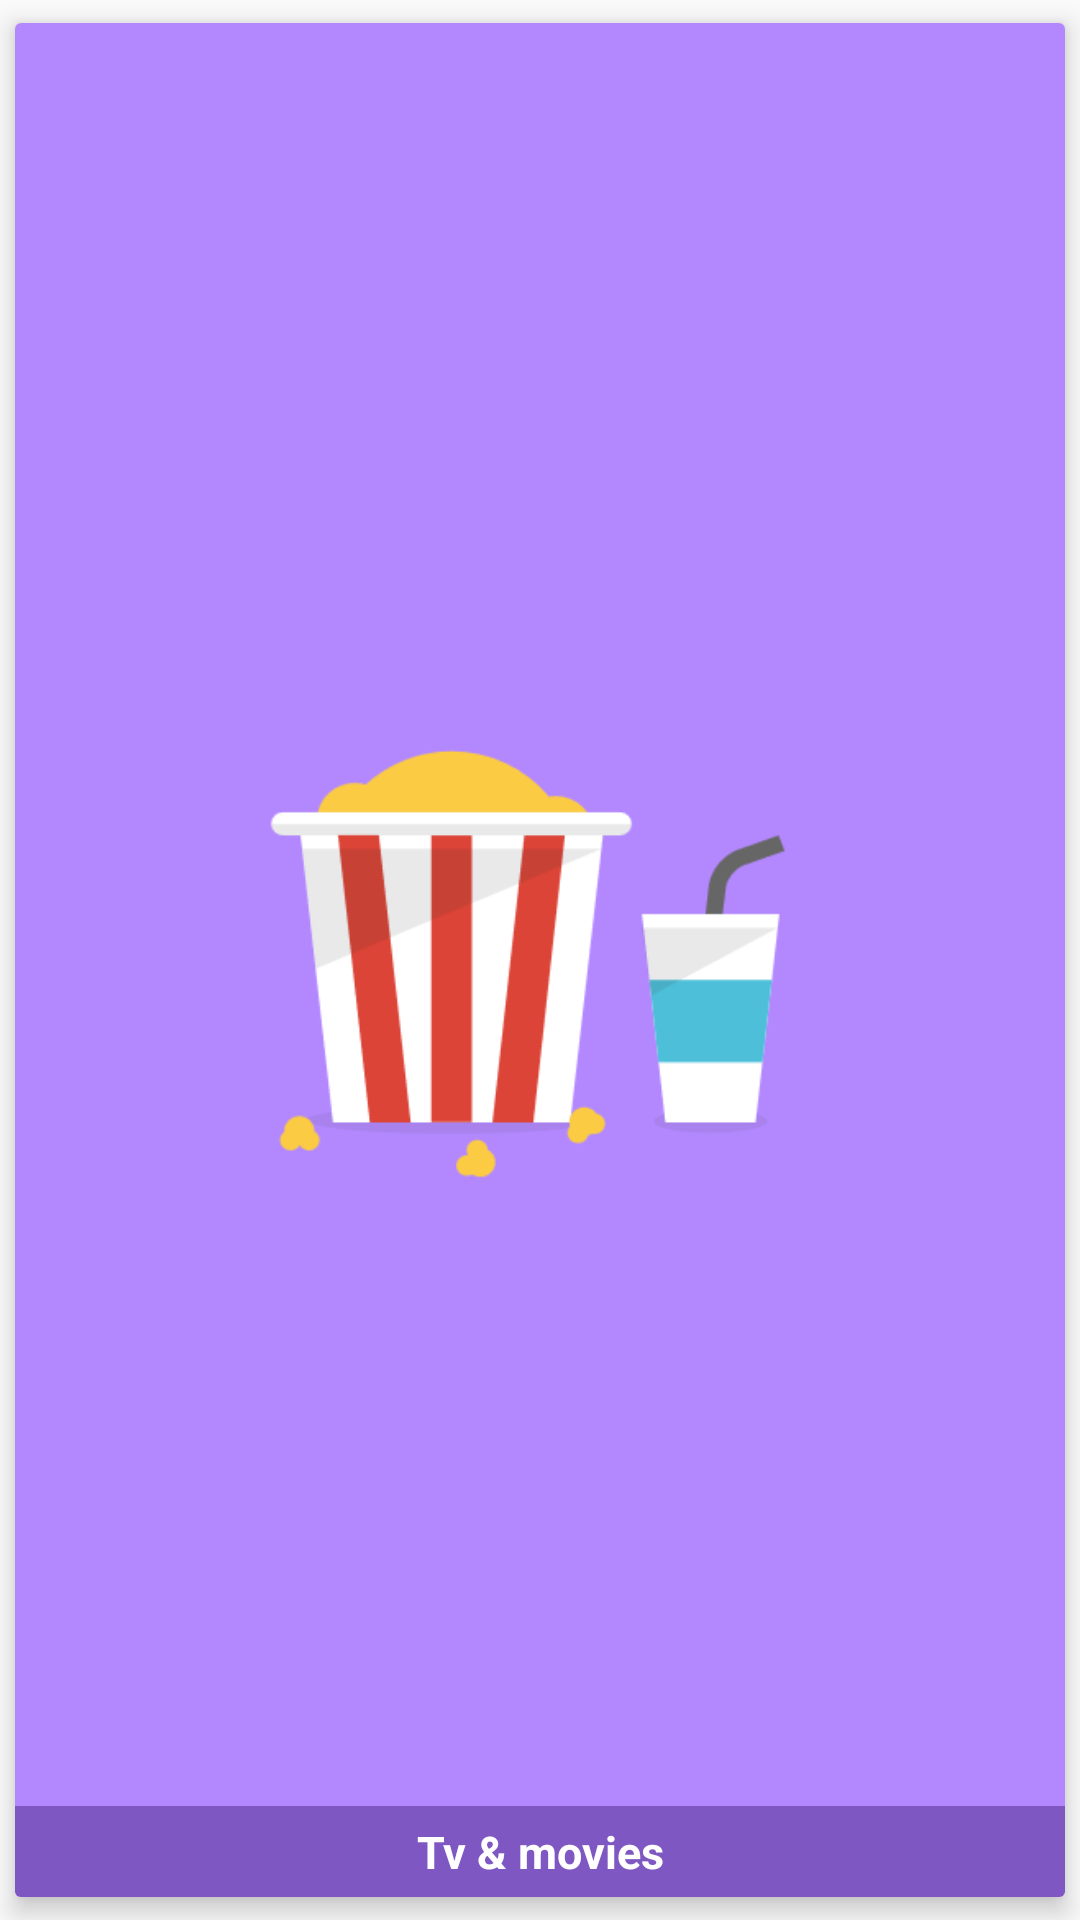

Write the Android layout XML for this screen, with the resource values it uses.
<!-- AndroidManifest.xml: application theme AppTheme -->
<!-- res/layout/tvmovies_layout.xml -->
<?xml version="1.0" encoding="utf-8"?>
<android.support.v7.widget.CardView xmlns:app="http://schemas.android.com/apk/res-auto"
    xmlns:android="http://schemas.android.com/apk/res/android"
    android:id="@+id/layout_tvmovies"
    android:clickable="true"
    style="@style/CardView"
    app:cardElevation="5dp"
    app:cardPreventCornerOverlap="false"
    app:cardUseCompatPadding="true"
    android:layout_marginLeft="8dp"
    android:layout_marginRight="8dp"
    android:layout_marginTop="8dp"
    android:layout_width="match_parent"
    android:layout_height="match_parent"
    android:layout_gravity="center_horizontal">


    <RelativeLayout
        android:layout_width="match_parent"
        android:layout_height="match_parent">


    <ImageView
            android:layout_width="match_parent"
            android:layout_height="match_parent"
            android:src="@drawable/icon_tvmovies"
            android:background="@color/colorPurple"
            android:id="@+id/imageView4"
            android:layout_alignParentBottom="true"
            android:layout_alignParentTop="true" />

        <TextView
            android:layout_width="match_parent"
            android:layout_height="wrap_content"
            android:text="@string/tv_movies"
            android:background="@color/colorPurpleDark"
            style="@style/TextMainQuizCardLight"
            android:layout_alignParentLeft="true"
            android:layout_alignParentStart="true"
            android:layout_alignParentBottom="true" />

    </RelativeLayout>

</android.support.v7.widget.CardView>
<!-- resources referenced by this layout -->
<resources>
  <color name="colorPurple">#B388FF</color>
  <color name="colorPurpleDark">#7E57C2</color>
  <!-- drawable icon_tvmovies: png bitmap (drawable, 10347 bytes) -->
  <string name="tv_movies">Tv &amp; movies</string>
  <style name="TextMainQuizCardLight" parent="TextMainQuizCard">
          <item name="android:textColor">@android:color/white</item>
      </style>
  <style name="AppTheme" parent="Theme.AppCompat.Light.NoActionBar">
          <item name="colorPrimary">@color/colorPrimary</item>
          <item name="colorPrimaryDark">@color/colorPrimaryDark</item>
          <item name="colorAccent">@color/colorAccent</item>
      </style>
  <style name="TextMainQuizCard" parent="TextAppearance.AppCompat.Medium">
          <item name="android:fontFamily">sans-serif</item>
          <item name="android:textSize">15sp</item>
          <item name="android:gravity">center</item>
          <item name="android:textStyle">bold</item>
          <item name="android:padding">5dp</item>
      </style>
  <color name="colorPrimary">#3F51B5</color>
  <color name="colorPrimaryDark">#303F9F</color>
  <color name="colorAccent">#FF4081</color>
</resources>
